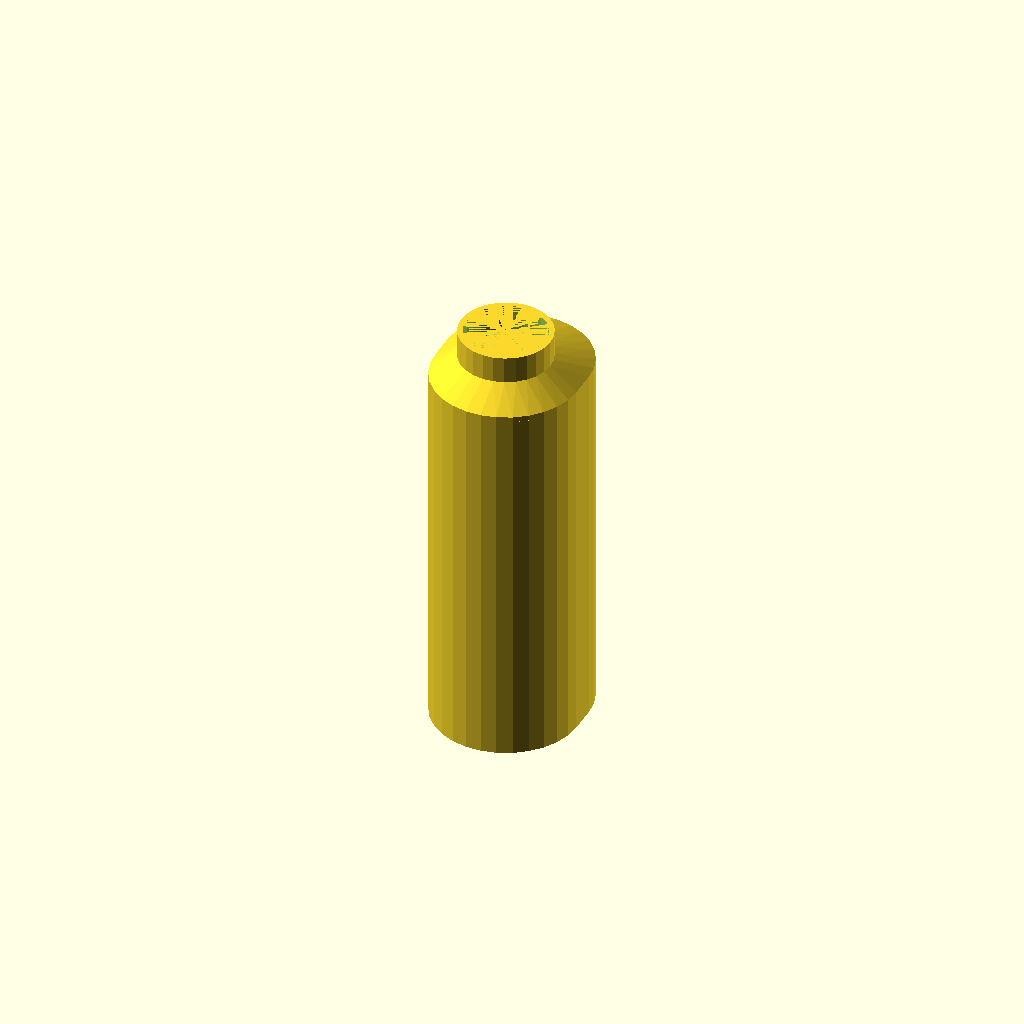
Cell 1 — every parameter at its default value.
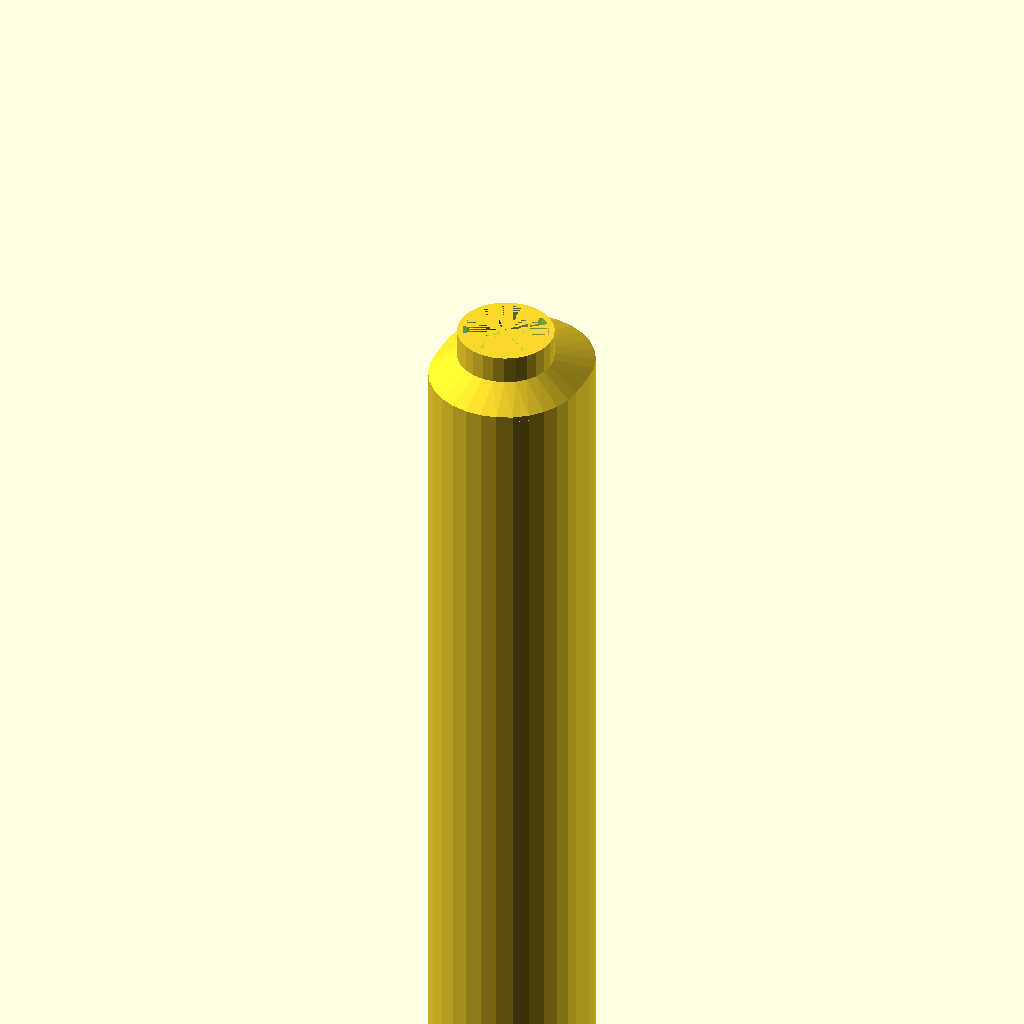
Cell 2 — bodyHeight set to 140, the other parameters unchanged.
All cells are drawn from one camera (rotation 55°, 0°, 25°, orthographic, colour scheme Cornfield), so only the parameter changes between them.
Source of the model, inputs/thingiverse/thing-2963094/files/pro400.scad:
headHeight = 5;
bodyHeight = 70;

module proBody(){
    difference(){
        hull(){
            cylinder(h=bodyHeight,d=27);
            mirror([0,1,0]) translate([0,-5,0]) cylinder(h=bodyHeight,d=27);
        }
        hull(){
            cylinder(h=bodyHeight,d=24);
            mirror([0,1,0]) translate([0,-5,0]) cylinder(h=bodyHeight,d=24);
        }
        translate([-7,5.5,0]) cube([14,10,bodyHeight]);
    }
}

module proHead(){
    translate([0,0,5]) difference(){
        cylinder(h=headHeight,d=17);
        cylinder(h=headHeight,d=15);
    }
    difference(){
        proHeadBody();
        scale([0.9,0.9,0.85]) proHeadBody();
        cylinder(h=5,d=15);
    }
}

module proHeadBody(){
    hull(){
        cylinder(h=5,d=17);
        difference(){
            hull(){
                cylinder(h=1,d=27);
                mirror([0,1,0]) translate([0,-5,0]) cylinder(h=1,d=27);
            }    
        }
    }
}

proHead();
translate([0,0,-bodyHeight]) proBody();
Customizer parameters (derived from the source; name, type, default, range or options):
headHeight: number, default 5
bodyHeight: number, default 70
